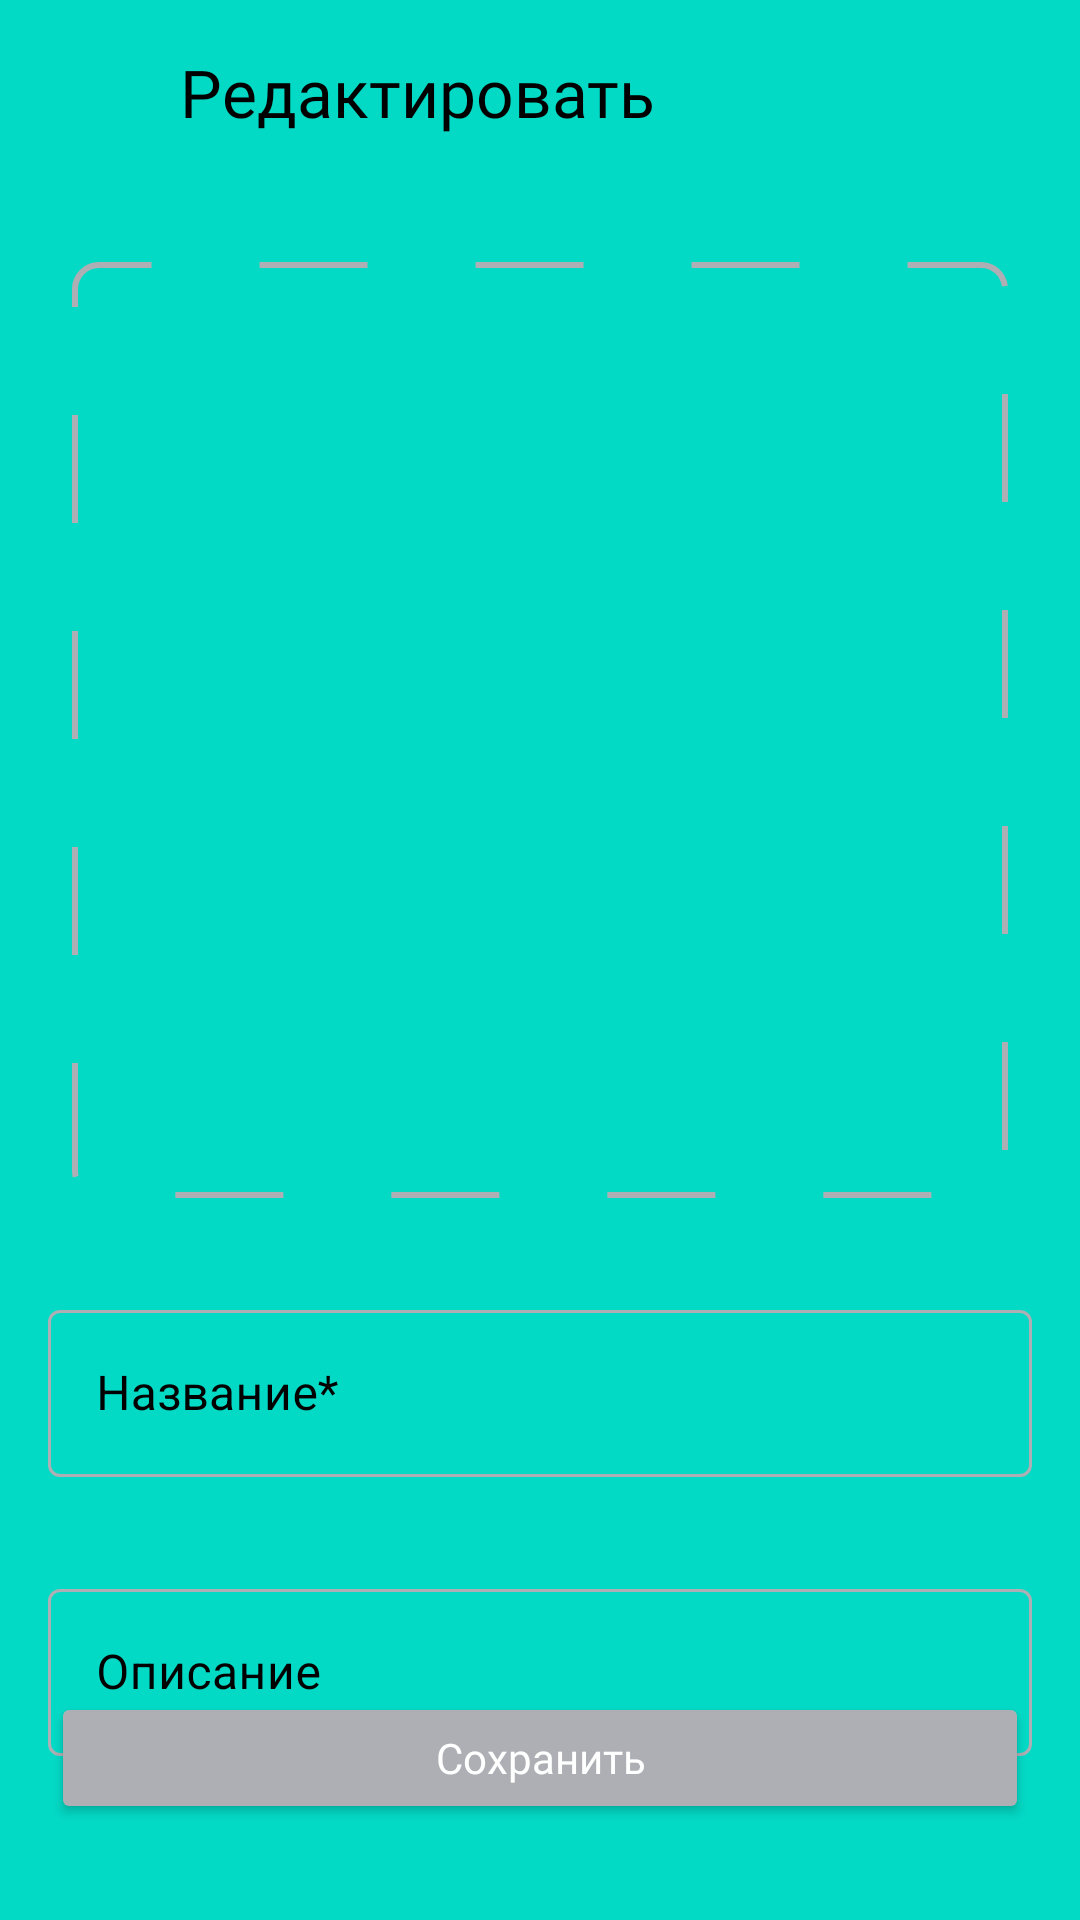

Layout XML and referenced resources for this Android screen:
<!-- AndroidManifest.xml: fallback theme Theme.MaterialComponents.DayNight.NoActionBar -->
<!-- res/layout/edit_playlist.xml -->
<?xml version="1.0" encoding="utf-8"?>
<androidx.constraintlayout.widget.ConstraintLayout xmlns:android="http://schemas.android.com/apk/res/android"
    xmlns:app="http://schemas.android.com/apk/res-auto"
    android:layout_width="match_parent"
    android:layout_height="match_parent"
    android:background="?attr/colorSecondary">

    
    <ImageView
        android:id="@+id/playlistBackButtonArrow"
        android:layout_width="@dimen/iconSize"
        android:layout_height="@dimen/iconSize"
        android:layout_marginStart="20dp"
        android:layout_marginTop="20dp"
        android:src="@drawable/arrow"
        app:layout_constraintStart_toStartOf="parent"
        app:layout_constraintTop_toTopOf="parent"
        app:tint="?attr/colorOnSecondary" />

    <TextView
        android:id="@+id/playlistHeaderText"
        style="@style/SettingsText"
        android:layout_marginStart="24dp"
        android:layout_marginTop="16dp"
        android:fontFamily="@font/ys_display_medium"
        android:text="Редактировать"
        android:textColor="?attr/colorOnSecondary"
        android:textSize="@dimen/text1"
        app:layout_constraintStart_toEndOf="@id/playlistBackButtonArrow"
        app:layout_constraintTop_toTopOf="parent" />

    
    <ImageView
        android:id="@+id/playlistCover"
        android:layout_width="match_parent"
        android:layout_height="0dp"
        android:layout_marginStart="24dp"
        android:layout_marginTop="42dp"
        android:layout_marginEnd="24dp"
        android:background="@drawable/cover_rounded_corners_and_dash"
        app:cornerRadius="8dp"
        app:layout_constraintDimensionRatio="h, 1:1"
        app:layout_constraintEnd_toEndOf="parent"
        app:layout_constraintStart_toStartOf="parent"
        app:layout_constraintTop_toBottomOf="@+id/playlistHeaderText" />

    
    <ImageView
        android:id="@+id/playlistPlaceHolder"
        android:layout_width="wrap_content"
        android:layout_height="wrap_content"
        android:layout_marginStart="0dp"
        android:layout_marginTop="0dp"
        android:layout_marginEnd="0dp"
        android:src="@drawable/add_photo"
        app:cornerRadius="8dp"
        app:layout_constraintBottom_toBottomOf="@+id/playlistCover"
        app:layout_constraintDimensionRatio="h, 1:1"
        app:layout_constraintEnd_toEndOf="@+id/playlistCover"
        app:layout_constraintStart_toStartOf="@+id/playlistCover"
        app:layout_constraintTop_toTopOf="@+id/playlistCover" />

    
    <com.google.android.material.textfield.TextInputLayout
        android:id="@+id/playlistName"
        style="@style/Widget.MaterialComponents.TextInputLayout.OutlinedBox"
        android:layout_width="match_parent"
        android:layout_height="wrap_content"
        android:layout_marginStart="16dp"
        android:layout_marginTop="32dp"
        android:layout_marginEnd="16dp"
        android:fontFamily="@font/ys_display_regular"
        android:imeOptions="actionDone"
        android:inputType="text"
        android:maxLength="35"
        android:maxLines="1"
        android:minHeight="54dp"
        android:singleLine="true"
        android:textColor="?attr/colorOnSecondary"
        android:textColorHint="?attr/colorOnSecondary"
        android:textSize="@dimen/text2"
        app:boxStrokeColor="@color/text_input_layout_stroke_colors"
        app:hintTextColor="#3772E7"
        app:layout_constraintEnd_toEndOf="parent"
        app:layout_constraintStart_toStartOf="parent"
        app:layout_constraintTop_toBottomOf="@+id/playlistCover">

        <com.google.android.material.textfield.TextInputEditText
            android:id="@+id/playlistNameEditText"
            android:layout_width="match_parent"
            android:layout_height="wrap_content"
            android:hint="@string/playlistName"
            android:imeOptions="actionDone"
            android:inputType="text"
            android:maxLength="35"
            android:maxLines="1"
            android:textColor="?attr/colorOnSecondary"
            android:textColorHint="?attr/colorOnSecondary"
            app:boxStrokeColor="@color/text_input_layout_stroke_colors"
            app:hintTextColor="#3772E7" />
    </com.google.android.material.textfield.TextInputLayout>

    
    <com.google.android.material.textfield.TextInputLayout
        android:id="@+id/playlistDescription"
        style="@style/Widget.MaterialComponents.TextInputLayout.OutlinedBox"
        android:layout_width="match_parent"
        android:layout_height="wrap_content"
        android:layout_marginStart="16dp"
        android:layout_marginTop="32dp"
        android:layout_marginEnd="16dp"
        android:fontFamily="@font/ys_display_regular"
        android:imeOptions="actionDone"
        android:inputType="text"
        android:maxLength="35"
        android:maxLines="1"
        android:minHeight="54dp"
        android:singleLine="true"
        android:textColor="?attr/colorOnSecondary"
        android:textColorHint="?attr/colorOnSecondary"
        android:textSize="@dimen/text2"
        app:boxStrokeColor="@color/text_input_layout_stroke_colors"
        app:layout_constraintEnd_toEndOf="parent"
        app:layout_constraintStart_toStartOf="parent"
        app:layout_constraintTop_toBottomOf="@+id/playlistName">

        <com.google.android.material.textfield.TextInputEditText
            android:id="@+id/playlistDescriptEditText"
            android:layout_width="match_parent"
            android:layout_height="wrap_content"
            android:hint="Описание"
            android:imeOptions="actionDone"
            android:inputType="text"
            android:maxLength="35"
            android:maxLines="1"
            android:textColor="?attr/colorOnSecondary"
            android:textColorHint="?attr/colorOnSecondary"
            app:hintTextColor="#3772E7" />
    </com.google.android.material.textfield.TextInputLayout>

    <Button
        android:id="@+id/saveButton"
        android:layout_width="match_parent"
        android:layout_height="44dp"
        android:layout_marginStart="17dp"
        android:layout_marginEnd="17dp"
        android:layout_marginBottom="32dp"
        android:backgroundTint="#AEAFB4"
        android:fontFamily="@font/ys_display_medium"
        android:text="Сохранить"
        android:textAllCaps="false"
        android:textColor="#fff"
        android:textSize="14sp"
        app:cornerRadius="8dp"
        app:layout_constraintBottom_toBottomOf="parent"
        app:layout_constraintEnd_toEndOf="parent"
        app:layout_constraintStart_toStartOf="parent" />
</androidx.constraintlayout.widget.ConstraintLayout>
<!-- resources referenced by this layout -->
<resources>
  <dimen name="iconSize">16dp</dimen>
  <dimen name="text1">22sp</dimen>
  <dimen name="text2">16sp</dimen>
  <!-- drawable cover_rounded_corners_and_dash (drawable) -->
  <?xml version="1.0" encoding="utf-8"?>
  <shape xmlns:android="http://schemas.android.com/apk/res/android"
      android:shape="rectangle">
      <corners android:radius="8dp" />
      <solid android:color="?attr/colorSecondary"
    />
      <stroke
          android:color="#AEAFB4"
          android:width="2dp"
          android:dashWidth="36dp"
          android:dashGap="36dp"/>
  </shape>
  <string name="playlistName">Название*</string>
  <style name="SettingsText">
          <item name="android:layout_width">wrap_content</item>
          <item name="android:layout_height">wrap_content</item>
          <item name="android:layout_marginTop">@dimen/top2</item>
          <item name="android:layout_marginBottom">@dimen/top2</item>
          <item name="android:textColor">?attr/colorOnSecondary</item>
          <item name="android:textSize">@dimen/text2</item>
          <item name="android:fontFamily">@font/ys_display_regular</item>
          <item name="tint">?attr/color</item>
      </style>
  <dimen name="top2">21dp</dimen>
</resources>
